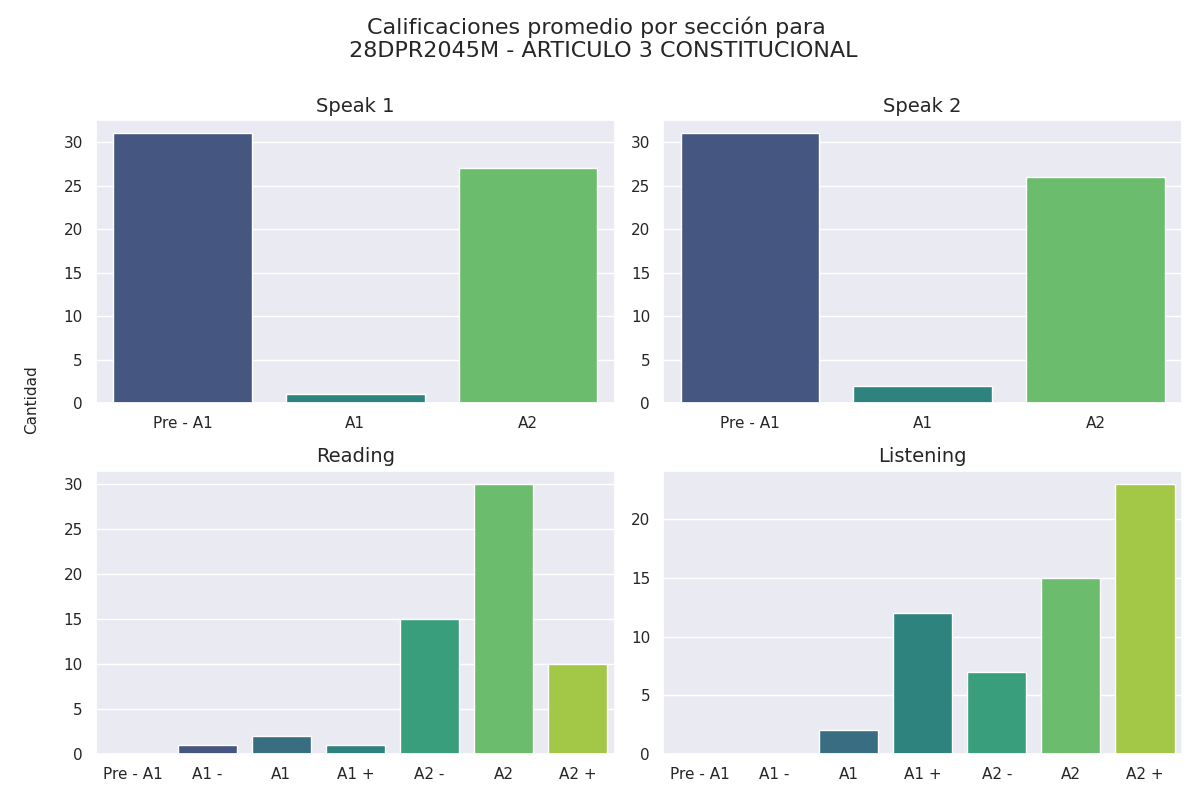

Values plotted in this chart, from the file beside it:
Sección, Calificación, Cantidad de alumnos con esa calificación
speak 1, Pre - A1, 31
speak 1, A1, 1
speak 1, A2, 27
speak 2, Pre - A1, 31
speak 2, A1, 2
speak 2, A2, 26
reading, Pre - A1, 0
reading, A1 -, 1
reading, A1, 2
reading, A1 +, 1
reading, A2 -, 15
reading, A2, 30
reading, A2 +, 10
listening, Pre - A1, 0
listening, A1 -, 0
listening, A1, 2
listening, A1 +, 12
listening, A2 -, 7
listening, A2, 15
listening, A2 +, 23
